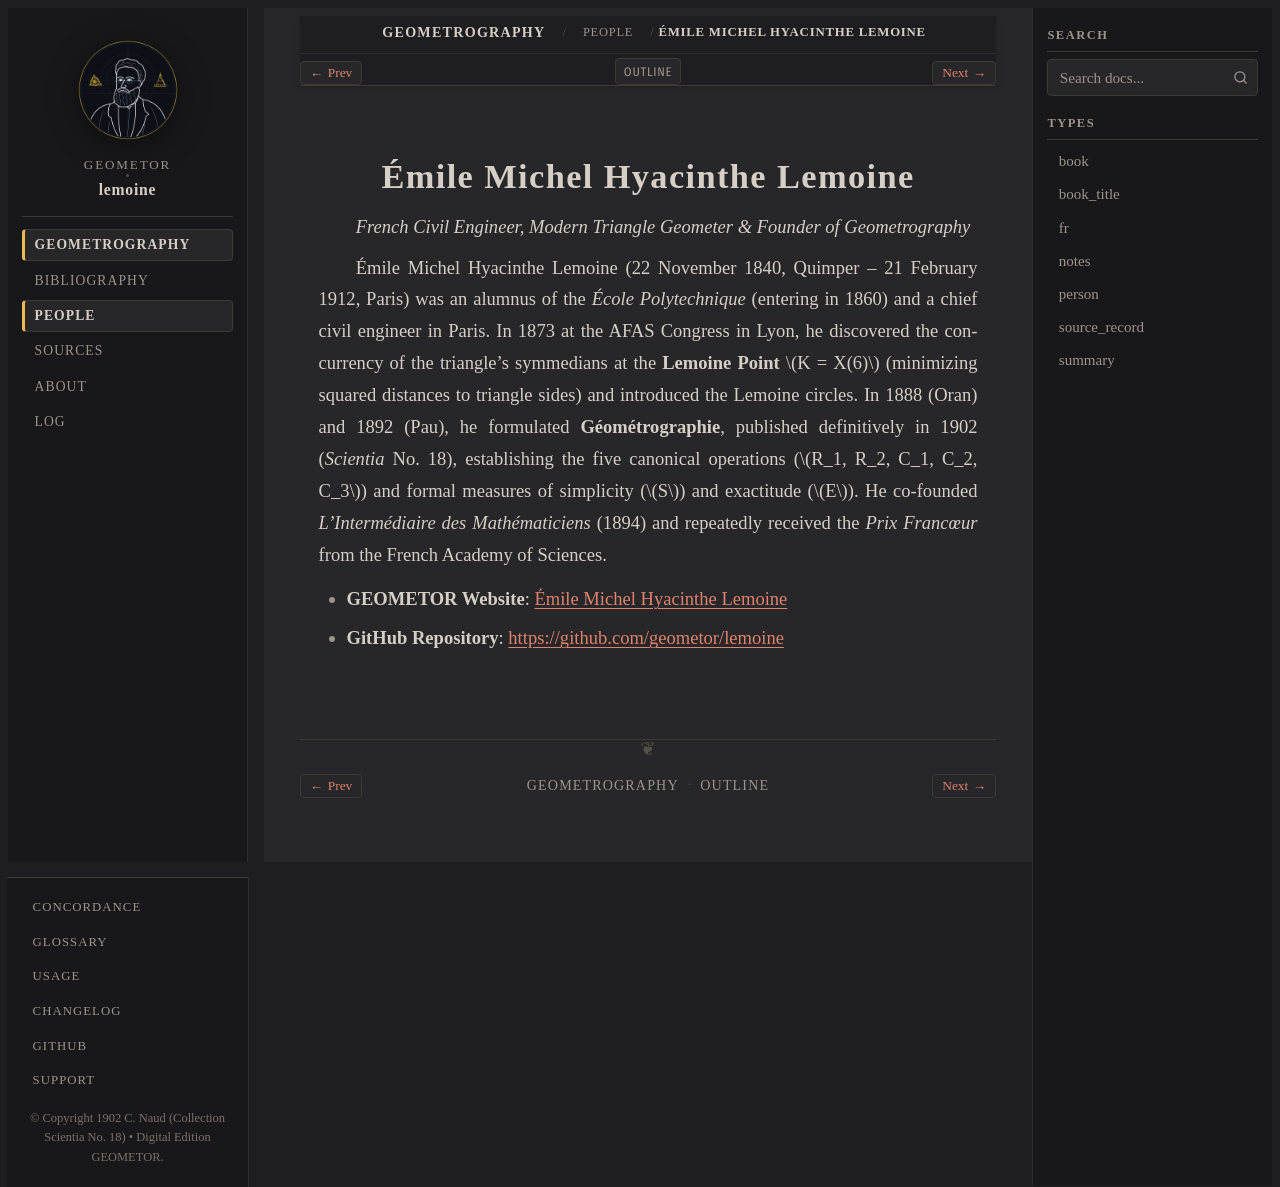

repository: geometor/lemoine · page: geometrographie/people/lemoine.html · generator: sphinx

:type: person
:layout: book
:death_year: 1912
:death_label: 1912
:lifespan: 1840 – 1912
:site_url: https://geometor.github.io/lemoine/
:github_url: https://github.com/geometor/lemoine
:excerpt: French Civil Engineer, Modern Triangle Geometer & Founder of Geometrography

.. _person-lemoine:

Émile Michel Hyacinthe Lemoine
==============================

*French Civil Engineer, Modern Triangle Geometer & Founder of Geometrography*

Émile Michel Hyacinthe Lemoine (22 November 1840, Quimper – 21 February 1912, Paris) was an alumnus of the *École Polytechnique* (entering in 1860) and a chief civil engineer in Paris. In 1873 at the AFAS Congress in Lyon, he discovered the concurrency of the triangle's symmedians at the **Lemoine Point** :math:`K = X(6)` (minimizing squared distances to triangle sides) and introduced the Lemoine circles. In 1888 (Oran) and 1892 (Pau), he formulated **Géométrographie**, published definitively in 1902 (*Scientia* No. 18), establishing the five canonical operations (:math:`R_1, R_2, C_1, C_2, C_3`) and formal measures of simplicity (:math:`S`) and exactitude (:math:`E`). He co-founded *L'Intermédiaire des Mathématiciens* (1894) and repeatedly received the *Prix Francœur* from the French Academy of Sciences.

* **GEOMETOR Website**: `Émile Michel Hyacinthe Lemoine <https://geometor.github.io/lemoine/>`_
* **GitHub Repository**: `https://github.com/geometor/lemoine <https://github.com/geometor/lemoine>`_
